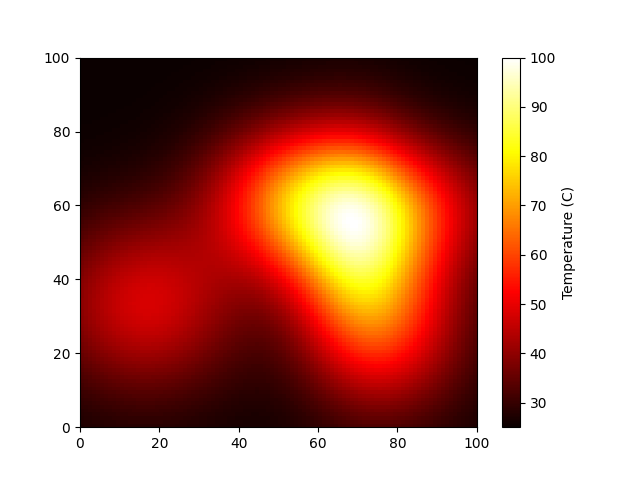

Values plotted in this chart, from the file beside it:
2.725993849151399218e+01, 2.738357961697891341e+01, 2.750536169483401139e+01, 2.762433319588199154e+01, 2.773952547897266996e+01, 2.784996561332317100e+01, 2.795468987439318553e+01, 2.805275766373332758e+01, 2.814326558355034535e+01, 2.822536138407211936e+01, 2.829825749687126191e+01, 2.836124387060716856e+01, 2.841369983739676996e+01, 2.845510475816705664e+01, 2.848504722352999963e+01, 2.850323262231807675e+01, 2.850948893201502798e+01, 2.850377063274869371e+01, 2.848616069789319383e+01, 2.845687066808412524e+01, 2.841623886986535652e+01, 2.836472689344344644e+01, 2.830291449425567052e+01, 2.823149312838225455e+01
2.752697265425675255e+01, 2.766522351188293172e+01, 2.780139574879258646e+01, 2.793442542104254045e+01, 2.806322945277284830e+01, 2.818671997336020141e+01, 2.830381940747972180e+01, 2.841347603891888340e+01, 2.851467974696821273e+01, 2.860647760003364937e+01, 2.868798898558364385e+01, 2.875841995920683658e+01, 2.881707650866433923e+01, 2.886337645131244400e+01, 2.889685971475780590e+01, 2.891719679038158475e+01, 2.892419519641395098e+01, 2.891780384025827644e+01, 2.889811522720732029e+01, 2.886536552280696100e+01, 2.881993253699104329e+01, 2.876233175770636308e+01, 2.869321061798370920e+01, 2.861334123119269535e+01
2.781586670134571548e+01, 2.796992338416619717e+01, 2.812166393422359079e+01, 2.826990279800466865e+01, 2.841343310596468541e+01, 2.855104264861175523e+01, 2.868153069132454291e+01, 2.880372531673857850e+01, 2.891650095897818318e+01, 2.901879577818386480e+01, 2.910962851759269654e+01, 2.918811448947908360e+01, 2.925348035083731091e+01, 2.930507735471569930e+01, 2.934239279816518220e+01, 2.936505943205538927e+01, 2.937286265040899380e+01, 2.936574533596670022e+01, 2.934381030269989665e+01, 2.930732034298434385e+01, 2.925669595500622577e+01, 2.919251089243734398e+01, 2.911548574116838140e+01, 2.902647978459572897e+01
2.812702445237215088e+01, 2.829810519105370048e+01, 2.846661402784187800e+01, 2.863123443788652267e+01, 2.879062622950485206e+01, 2.894344328564206847e+01, 2.908835223647939117e+01, 2.922405171753550945e+01, 2.934929184030943716e+01, 2.946289348490860149e+01, 2.956376701719739231e+01, 2.965093003746437006e+01, 2.972352378375456539e+01, 2.978082784077066236e+01, 2.982227284413763968e+01, 2.984745091897790559e+01, 2.985612364990603851e+01, 2.984822744512501203e+01, 2.982387622838159302e+01, 2.978336146695615128e+01, 2.972714961925956700e+01, 2.965587715949046199e+01, 2.957034340659538429e+01, 2.947150144788747284e+01
2.846065341957272210e+01, 2.864998785407115989e+01, 2.883647620748208951e+01, 2.901866153838460605e+01, 2.919506072013462017e+01, 2.936418407539897046e+01, 2.952455604090094354e+01, 2.967473647972551021e+01, 2.981334222829413250e+01, 2.993906844560441272e+01, 3.005070932464869315e+01, 3.014717773082704610e+01, 3.022752335000161850e+01, 3.029094895951833166e+01, 3.033682447852488195e+01, 3.036469850827715788e+01, 3.037430713746978483e+01, 3.036557986018206279e+01, 3.033864253269472755e+01, 3.029381737781609019e+01, 3.023162012885219241e+01, 3.015275448720473861e+01, 3.005810414493990734e+01, 2.994872269368177697e+01
2.881674015156571045e+01, 2.902555725632733896e+01, 2.923123572399898151e+01, 2.943216876192249387e+01, 2.962672070718402395e+01, 2.981324868194057842e+01, 2.999012538466644884e+01, 3.015576259516058499e+01, 3.030863493777354734e+01, 3.044730342575450521e+01, 3.057043830110757554e+01, 3.067684068971052014e+01, 3.076546261107189650e+01, 3.083542491589605916e+01, 3.088603277201312025e+01, 3.091678837915510769e+01, 3.092740066399997900e+01, 3.091779178691850660e+01, 3.088810037862837632e+01, 3.083868151585759065e+01, 3.077010353727536440e+01, 3.068314189132571101e+01, 3.057877029306617089e+01, 3.045814954452127665e+01
2.919502689170048626e+01, 2.942454162673829643e+01, 2.965060703148560606e+01, 2.987145714201565738e+01, 3.008529427548365476e+01, 3.029031283262744978e+01, 3.048472434846507895e+01, 3.066678332703668275e+01, 3.083481335931120881e+01, 3.098723299964255773e+01, 3.112258086676096980e+01, 3.123953944113478798e+01, 3.133695705205737170e+01, 3.141386758491179165e+01, 3.146950749110781231e+01, 3.150332974901601446e+01, 3.151501450217417144e+01, 3.150447618898158808e+01, 3.147186707348685530e+01, 3.141757718683195577e+01, 3.134223079029250059e+01, 3.124667957031790166e+01, 3.113199287008939820e+01, 3.099944534741958790e+01
2.959499019584908552e+01, 2.984638899133495826e+01, 3.009401009074332833e+01, 3.033591926679045514e+01, 3.057014756626312035e+01, 3.079471738326403596e+01, 3.100766989934520979e+01, 3.120709338195035443e+01, 3.139115179231714592e+01, 3.155811312794526202e+01, 3.170637691439203465e+01, 3.183450026751196660e+01, 3.194122197077705394e+01, 3.202548405289878986e+01, 3.208645040793381042e+01, 3.212352207212817490e+01, 3.213634885711944378e+01, 3.212483713544472153e+01, 3.208915367881874658e+01, 3.202972555920056408e+01, 3.194723623381874233e+01, 3.184261804442898125e+01, 3.171704146437562244e+01, 3.157190152073205169e+01
3.001582217255965190e+01, 3.029024739086962725e+01, 3.056054958097898577e+01, 3.082461750957814672e+01, 3.108030205980736937e+01, 3.132544469443206836e+01, 3.155790741077398565e+01, 3.177560363204386817e+01, 3.197652943571436168e+01, 3.215879449108997079e+01, 3.232065206688317716e+01, 3.246052747648469250e+01, 3.257704435423325862e+01, 3.266904820023760436e+01, 3.273562669343565545e+01, 3.277612635121695916e+01, 3.279016520710321458e+01, 3.277764128314476011e+01, 3.273873674782459631e+01, 3.267391776993599706e+01, 3.258393020036587018e+01, 3.246979133300241926e+01, 3.233277810899348736e+01, 3.217441223117823768e+01
3.045641500937939128e+01, 3.075494856486472628e+01, 3.104899775566744324e+01, 3.133626607749886617e+01, 3.161441584466090760e+01, 3.188109915629564384e+01, 3.213399048511185896e+01, 3.237082028422389612e+01, 3.258940895981208996e+01, 3.278770052626969544e+01, 3.296379524809361072e+01, 3.311598058019442448e+01, 3.324275974610558393e+01, 3.334287734164735184e+01, 3.341534141914397793e+01, 3.345944159280931984e+01, 3.347476280726115760e+01, 3.346119452554734863e+01, 3.341893521728864869e+01, 3.334849215783960830e+01, 3.325067668167120161e+01, 3.312659516317265229e+01, 3.297763612130081867e+01, 3.280545395647819618e+01
3.091534943107697586e+01, 3.123899578316692072e+01, 3.155778165844666816e+01, 3.186921762790571222e+01, 3.217076965617533091e+01, 3.245989267624415220e+01, 3.273406592280921501e+01, 3.299082936880387251e+01, 3.322782055762307607e+01, 3.344281108984266382e+01, 3.363374200970544337e+01, 3.379875734461631964e+01, 3.393623508096048624e+01, 3.404481491161572393e+01, 3.412342216370296910e+01, 3.417128740779963891e+01, 3.418796135970726624e+01, 3.417332480994750910e+01, 3.412759345091286889e+01, 3.405131761299232096e+01, 3.394537706462573112e+01, 3.381097117244384265e+01, 3.364960485159770798e+01, 3.346307085819930904e+01
3.139088769719092298e+01, 3.174055646565383171e+01, 3.208497537240984343e+01, 3.242145515801050237e+01, 3.274725842065826953e+01, 3.305963589528277424e+01, 3.335586463234221810e+01, 3.363328736789566875e+01, 3.388935232021584198e+01, 3.412165261169705133e+01, 3.432796450011975509e+01, 3.450628361185966497e+01, 3.465485840204012646e+01, 3.477222012279913343e+01, 3.485720865984559680e+01, 3.490899369758278681e+01, 3.492709079178291631e+01, 3.491137206290555639e+01, 3.486207136884377888e+01, 3.477978396881471923e+01, 3.466546084553917950e+01, 3.452039800573898276e+01, 3.434622122411212075e+01, 3.414486682805684126e+01
3.188097168714691776e+01, 3.225746016829782548e+01, 3.262829791049853156e+01, 3.299058980420033294e+01, 3.334138896950449293e+01, 3.367773582425203927e+01, 3.399669919726022016e+01, 3.429541872357173560e+01, 3.457114769790506159e+01, 3.482129552308734333e+01, 3.504346887433543145e+01, 3.523551070933642393e+01, 3.539553628888657499e+01, 3.552196543325109701e+01, 3.561355032441478841e+01, 3.566939827214696379e+01, 3.568898898963144006e+01, 3.567218606887346510e+01, 3.561924250309462536e+01, 3.553080026819915815e+01, 3.540788414304096676e+01, 3.525189011322271426e+01, 3.506456885991162409e+01, 3.484800497798268282e+01
3.238322654115343369e+01, 3.278720242935156648e+01, 3.318511726591381716e+01, 3.357386509450831369e+01, 3.395028449050840180e+01, 3.431120048979222759e+01, 3.465346871175243848e+01, 3.497402085726914578e+01, 3.526991069719144889e+01, 3.553835962448232522e+01, 3.577680082599352573e+01, 3.598292113947703541e+01, 3.615469969868732392e+01, 3.629044253415732868e+01, 3.638881238838360588e+01, 3.644885311975554743e+01, 3.647000820674746535e+01, 3.645213301899155312e+01, 3.639550069047611203e+01, 3.630080160727997196e+01, 3.616913670249653023e+01, 3.600200492851653422e+01, 3.580128544561306825e+01, 3.556921521971031552e+01
3.289497022497628365e+01, 3.332695486380472261e+01, 3.375246103041063606e+01, 3.416816808132669081e+01, 3.457069616201063411e+01, 3.495665105344430401e+01, 3.532267136487092785e+01, 3.566547719616004031e+01, 3.598191932344360566e+01, 3.626902791621158428e+01, 3.652405977554852257e+01, 3.674454309337363611e+01, 3.692831877226260673e+01, 3.707357741454950428e+01, 3.717889118681590332e+01, 3.724323988946825637e+01, 3.726603070783987448e+01, 3.724711128722071862e+01, 3.718677595474140674e+01, 3.708576510079779354e+01, 3.694525792587047164e+01, 3.676685894897001816e+01, 3.655257885509480786e+01, 3.630481042449808626e+01
3.341322926806625304e+01, 3.387358176910688456e+01, 3.432703385674695085e+01, 3.477004764355095290e+01, 3.519902227150708995e+01, 3.561034171735855836e+01, 3.600042509800650237e+01, 3.636577854137220100e+01, 3.670304761353557410e+01, 3.700906924438133672e+01, 3.728092207411000203e+01, 3.751597415367695731e+01, 3.771192697441239972e+01, 3.786685487562675689e+01, 3.797923898274213172e+01, 3.804799496018458171e+01, 3.807249401969859548e+01, 3.805257680175483159e+01, 3.798855994035120887e+01, 3.788123532410275374e+01, 3.773186227287969530e+01, 3.754215305278662385e+01, 3.731425234612777331e+01, 3.705071147020820632e+01
3.393476078970568466e+01, 3.442366336292918305e+01, 3.490524189201881455e+01, 3.537574009063720126e+01, 3.583133495668349866e+01, 3.626818755971869734e+01, 3.668249648346602498e+01, 3.707055293017461395e+01, 3.742879641427752802e+01, 3.775386992100278150e+01, 3.804267338431460388e+01, 3.829241434976140113e+01, 3.850065473246042558e+01, 3.866535265843936031e+01, 3.878489848764876058e+01, 3.885814425680919015e+01, 3.888442594645801620e+01, 3.886357816472700932e+01, 3.879594104526130138e+01, 3.868235937229888322e+01, 3.852417416569897313e+01, 3.832320717563752055e+01, 3.808173894350104405e+01, 3.780248127479373466e+01
3.445608077994316432e+01, 3.497352561770426860e+01, 3.548322414455252272e+01, 3.598120202913506205e+01, 3.646341452728509580e+01, 3.692580025608822325e+01, 3.736433777809501322e+01, 3.777510394373704372e+01, 3.815433285582005851e+01, 3.849847426497002090e+01, 3.880425018217754030e+01, 3.906870850624058278e+01, 3.928927251098780005e+01, 3.946378511956834956e+01, 3.959054700952989236e+01, 3.966834774041483769e+01, 3.969648927160222485e+01, 3.967480143749245514e+01, 3.960364916433857729e+01, 3.948393144175810221e+01, 3.931707229527753356e+01, 3.910500423676707982e+01, 3.885014488960921142e+01, 3.855536768704901363e+01
3.497349844487919768e+01, 3.551927649083206973e+01, 3.605689057264080333e+01, 3.658215026951987170e+01, 3.709079113537984540e+01, 3.757853144422666247e+01, 3.804113189978934173e+01, 3.847445719895406313e+01, 3.887453824956116932e+01, 3.923763378487262798e+01, 3.956029009279941278e+01, 3.983939759003827419e+01, 4.007224302072052069e+01, 4.025655614592925247e+01, 4.039054991315863674e+01, 4.047295325089906726e+01, 4.050303581928378804e+01, 4.048062425828295829e+01, 4.040610970446831374e+01, 4.028044658926027921e+01, 4.010514297851106846e+01, 3.988224295747355086e+01, 3.961430179852327882e+01, 3.930435486312327953e+01
3.548315626372318832e+01, 3.605684817837837386e+01, 3.662196650355092231e+01, 3.717410836267437446e+01, 3.770879336473389287e+01, 3.822152328503219820e+01, 3.870784486217539211e+01, 3.916341454302946801e+01, 3.958406391355482157e+01, 3.996586449191392632e+01, 4.030519053450480982e+01, 4.059877851797585890e+01, 4.084378201201867142e+01, 4.103782074873819852e+01, 4.117902282328654451e+01, 4.126605912454300551e+01, 4.129816929001952985e+01, 4.127517870080530571e+01, 4.119750627416051714e+01, 4.106616306637833702e+01, 4.088274195910156550e+01, 4.064939896021935084e+01, 4.036882689721974771e+01, 4.004422250766683078e+01
3.598107524279510727e+01, 3.658204484892520725e+01, 3.717404281126296439e+01, 3.775245916678193225e+01, 3.831260311306298405e+01, 3.884976556726101649e+01, 3.935928499006056569e+01, 3.983661524960756850e+01, 4.027739420178004082e+01, 4.067751159838898900e+01, 4.103317490759653197e+01, 4.134097164351044285e+01, 4.159792685583107641e+01, 4.180155452553897533e+01, 4.194990174750260792e+01, 4.204158475279317031e+01, 4.207581602835171708e+01, 4.205242202420388509e+01, 4.197185119232287320e+01, 4.183517236925522553e+01, 4.164406378874861048e+01, 4.140079328228588906e+01, 4.110819048565976175e+01, 4.076961210929489710e+01
3.646320469443312362e+01, 3.709059514837822746e+01, 3.770863110701619547e+01, 3.831250266266827964e+01, 3.889731595009664744e+01, 3.945815850505188394e+01, 3.999016803220948191e+01, 4.048860330219766723e+01, 4.094891579408235316e+01, 4.136682063166023227e+01, 4.173836533301027885e+01, 4.205999490560392928e+01, 4.232861187523039348e+01, 4.254162993603119958e+01, 4.269702004961826702e+01, 4.279334800072525979e+01, 4.282980263091327089e+01, 4.280621421506819502e+01, 4.272306271121510690e+01, 4.258147589500157437e+01, 4.238321767774047544e+01, 4.213066719221473022e+01, 4.182678950414528174e+01, 4.147509905964268029e+01
3.692547572185067395e+01, 3.757820861154632297e+01, 3.822122303379177310e+01, 3.884951806488712123e+01, 3.945800595608795902e+01, 4.004158019170913008e+01, 4.059518709550291504e+01, 4.111389965162214821e+01, 4.159299209852417789e+01, 4.202801378294496004e+01, 4.241486073053562933e+01, 4.274984340268052563e+01, 4.302974916684090800e+01, 4.325189811050863398e+01, 4.341419097505122693e+01, 4.351514817246888356e+01, 4.355393907104492257e+01, 4.353040098943039027e+01, 4.344504761606891208e+01, 4.329906686423804274e+01, 4.309430847372239270e+01, 4.283326196894691407e+01, 4.251902587050466309e+01, 4.215526932230325485e+01
3.736385745955267623e+01, 3.804063497766189528e+01, 3.870735261009860295e+01, 3.935882912312474957e+01, 3.998979388593249951e+01, 4.059495750724115481e+01, 4.116908615241063529e+01, 4.170707815629035053e+01, 4.220404143456927670e+01, 4.265537012199456512e+01, 4.305681883361698681e+01, 4.340457295810126226e+01, 4.369531345163858305e+01, 4.392627470717255989e+01, 4.409529422503901230e+01, 4.420085300475412282e+01, 4.424210580914180468e+01, 4.421890071549508150e+01, 4.413178765702647866e+01, 4.398201596343344022e+01, 4.377152122306001303e+01, 4.350290210124467905e+01, 4.317938804984351719e+01, 4.280479912106705598e+01
3.777441500788367534e+01, 3.847372528988823603e+01, 3.916266044531215584e+01, 3.983587137952034141e+01, 4.048791736940092534e+01, 4.111333913704034160e+01, 4.170673572841979393e+01, 4.226284376395396691e+01, 4.277661751088262321e+01, 4.324330815000980266e+01, 4.365854057535941024e+01, 4.401838607801437320e+01, 4.431942932635065802e+01, 4.455882816417641834e+01, 4.473436490448786884e+01, 4.484448799665184993e+01, 4.488834318431295856e+01, 4.486579354430037370e+01, 4.477742809610841590e+01, 4.462455898888188699e+01, 4.440920759905867499e+01, 4.413408019696356632e+01, 4.380253415417890039e+01, 4.341853595448186098e+01
3.815336791407323602e+01, 3.887349356794481992e+01, 3.958295855326493040e+01, 4.027626004742297283e+01, 4.094780175353712792e+01, 4.159196925044670934e+01, 4.220320926345043233e+01, 4.277611137728042934e+01, 4.330549059179815430e+01, 4.378646904032503784e+01, 4.421455515483246757e+01, 4.458571857457803844e+01, 4.489645915690638844e+01, 4.514386856100516354e+01, 4.532568303598901593e+01, 4.544032625075423937e+01, 4.548694125003731870e+01, 4.546541090301840882e+01, 4.537636652032263385e+01, 4.522118464393341242e+01, 4.500197235290801245e+01, 4.472154176564318107e+01, 4.438337474590224474e+01, 4.399157912352042388e+01
3.849714799452925007e+01, 3.923617778224318187e+01, 3.996429442698237011e+01, 4.067585711031681939e+01, 4.136513012361005082e+01, 4.202636031553680596e+01, 4.265385856631553452e+01, 4.324208376822966926e+01, 4.378572766699539898e+01, 4.427979883497124547e+01, 4.471970400970236881e+01, 4.510132504314660196e+01, 4.542108976996086511e+01, 4.567603521767914998e+01, 4.586386174609496891e+01, 4.598297691465242565e+01, 4.603252813055027559e+01, 4.601242342049386025e+01, 4.592333998816430096e+01, 4.576672055889427781e+01, 4.554475786310478469e+01, 4.526036796026693310e+01, 4.491715344431158030e+01, 4.451935788775929126e+01
3.880245526702648107e+01, 3.955829883044672357e+01, 4.030301300864021385e+01, 4.103083620954323862e+01, 4.173591100768739182e+01, 4.241236349402655037e+01, 4.305438674780053532e+01, 4.365632687182369409e+01, 4.421276990375692151e+01, 4.471862782944069181e+01, 4.516922188499336244e+01, 4.556036134553370687e+01, 4.588841606200309542e+01, 4.615038112396281633e+01, 4.634393219409506059e+01, 4.646747027644411787e+01, 4.652015494059229184e+01, 4.650192532185158711e+01, 4.641350854565705220e+01, 4.625641557392851411e+01, 4.603292483240299759e+01, 4.574605434010076976e+01, 4.539952341367248323e+01, 4.499770534825888291e+01
3.906631076877394548e+01, 3.983671622518352962e+01, 4.059581519713414366e+01, 4.133774389828258222e+01, 4.205654227927699651e+01, 4.274623507012773871e+01, 4.340091702849488797e+01, 4.401484080110650154e+01, 4.458250567308587620e+01, 4.509874539064408339e+01, 4.555881320128146683e+01, 4.595846226589121386e+01, 4.629401966101246302e+01, 4.656245230736297458e+01, 4.676142333142998098e+01, 4.688933758736980906e+01, 4.694537533217834380e+01, 4.692951335191403928e+01, 4.684253317312887077e+01, 4.668601635275389583e+01, 4.646232721153651823e+01, 4.617458374979861446e+01, 4.582661784800883709e+01, 4.542292619595491487e+01
3.928610507795438167e+01, 4.006867924563306360e+01, 4.083981158202450246e+01, 4.159355588800042369e+01, 4.232386982357465399e+01, 4.302469742061257563e+01, 4.369005587321250061e+01, 4.431412498304737824e+01, 4.489133750113293786e+01, 4.541646851540003382e+01, 4.588472199012259267e+01, 4.629181257237029001e+01, 4.663404084437829056e+01, 4.690836031958760799e+01, 4.711243465294261767e+01, 4.724468375996886493e+01, 4.730431780966837607e+01, 4.729135836725403408e+01, 4.720664630663793560e+01, 4.705183648050308420e+01, 4.682937951765893558e+01, 4.654249150210462460e+01, 4.619511266378080450e+01, 4.579185656456651543e+01
3.945964143187823225e+01, 4.025187238552282309e+01, 4.103257017668082085e+01, 4.179572700182897904e+01, 4.253523962526188740e+01, 4.324499312980296395e+01, 4.391894900425572246e+01, 4.455123591940063932e+01, 4.513624140535853257e+01, 4.566870254835951215e+01, 4.614379377953302708e+01, 4.655720983607613306e+01, 4.690524203835622785e+01, 4.718484614581171854e+01, 4.739370022888272871e+01, 4.753025122087036891e+01, 4.759374908814749006e+01, 4.758426787348539477e+01, 4.750271321788933676e+01, 4.735081634235173453e+01, 4.713111486220686430e+01, 4.684692120206396737e+01, 4.650227976637420113e+01, 4.610191438641944472e+01
3.958517244286588266e+01, 4.038445404410894213e+01, 4.117215704351686867e+01, 4.194223367537554026e+01, 4.268854206766910409e+01, 4.340493099078526029e+01, 4.408532898891066054e+01, 4.472383622502734823e+01, 4.531481722850054439e+01, 4.585299263684215987e+01, 4.633352797561866510e+01, 4.675211752657992292e+01, 4.710506139634255618e+01, 4.738933401715823379e+01, 4.760264248652362085e+01, 4.774347338101658522e+01, 4.781112695745534324e+01, 4.780573797533740787e+01, 4.772828273106480168e+01, 4.758057227783662313e+01, 4.736523220513183929e+01, 4.708566975707939406e+01, 4.674602946729716280e+01, 4.635113886555369334e+01
3.966142955069121001e+01, 4.046508755215147346e+01, 4.125716885730528816e+01, 4.203160800610968550e+01, 4.278224740119615888e+01, 4.350292280946011658e+01, 4.418755327887778606e+01, 4.483023378525125224e+01, 4.542532877895038013e+01, 4.596756470175435538e+01, 4.645211949398282059e+01, 4.687470711630615483e+01, 4.723165517150664527e+01, 4.751997382996758290e+01, 4.773741443805148066e+01, 4.788251641832484751e+01, 4.795464135064078448e+01, 4.795399344760720339e+01, 4.788162599960865862e+01, 4.773943375452292059e+01, 4.753013160543842730e+01, 4.725722037464073821e+01, 4.692494089131724166e+01, 4.653821795013634954e+01
3.968764451413047567e+01, 4.049296379776464505e+01, 4.128675663451838318e+01, 4.206296254340095686e+01, 4.281543153858552841e+01, 4.353801013629318106e+01, 4.422463179587516890e+01, 4.486941009831348737e+01, 4.546673281823702695e+01, 4.601135494308091012e+01, 4.649848864069082310e+01, 4.692388817868047113e+01, 4.728392785790656205e+01, 4.757567113964528005e+01, 4.779692932087684909e+01, 4.794630834224211924e+01, 4.802324259476645807e+01, 4.802801491874625128e+01, 4.796176235408172772e+01, 4.782646759714618412e+01, 4.762493653492479950e+01, 4.736076265121744200e+01, 4.703827951947755537e+01, 4.666250299841212978e+01
3.966356242915123431e+01, 4.046781491234793293e+01, 4.126064006221838554e+01, 4.203600522695885644e+01, 4.278779156021930419e+01, 4.350988028583724088e+01, 4.419624340216262226e+01, 4.484103712243687312e+01, 4.543869619828944906e+01, 4.598402716848941907e+01, 4.647229852022642405e+01, 4.689932574971029311e+01, 4.726154936565016129e+01, 4.755610399450021930e+01, 4.778087691989315999e+01, 4.793455461838207299e+01, 4.801665613575274705e+01, 4.802755247737194111e+01, 4.796847155533145468e+01, 4.784148863602494828e+01, 4.764950265427555109e+01, 4.739619919281513205e+01, 4.708600135600495662e+01, 4.672401018001539796e+01
3.958944596203838273e+01, 4.038991868876988178e+01, 4.117911208309294580e+01, 4.195104411544230061e+01, 4.269965055733561599e+01, 4.341887125923210533e+01, 4.410274085992452342e+01, 4.474548222184050417e+01, 4.534160073515545264e+01, 4.588597752627604365e+01, 4.637395954871843173e+01, 4.680144453112562530e+01, 4.716495881118719069e+01, 4.746172619704715601e+01, 4.768972616930018660e+01, 4.784773996509994731e+01, 4.793538336778706821e+01, 4.795312535567828149e+01, 4.790229213552187559e+01, 4.778505649132002731e+01, 4.760441280791152252e+01, 4.736413856954912660e+01, 4.706874357383797758e+01, 4.672340852645358211e+01
3.946607069618934815e+01, 4.026009362613780240e+01, 4.104303362701567437e+01, 4.180898179223198952e+01, 4.255195169747860007e+01, 4.326596545217827838e+01, 4.394514416122301270e+01, 4.458380109385771561e+01, 4.517653570321019174e+01, 4.571832653023589899e+01, 4.620462096549894682e+01, 4.663141983582720229e+01, 4.699535483367743893e+01, 4.729375691675573989e+01, 4.752471397420612931e+01, 4.768711628201909036e+01, 4.778068855107966328e+01, 4.780600770167917801e+01, 4.776450587192726971e+01, 4.765845857627915905e+01, 4.749095836468852383e+01, 4.726587478145182786e+01, 4.698780187273528242e+01, 4.666199492852005193e+01
3.929471170494679200e+01, 4.007968472101016033e+01, 4.085381861680771465e+01, 4.161129958424111663e+01, 4.234624165669874429e+01, 4.305277230206780814e+01, 4.372512239200043638e+01, 4.435771885118938229e+01, 4.494527813535276550e+01, 4.548289857452553520e+01, 4.596614955495103061e+01, 4.639115550306777891e+01, 4.675467268219986750e+01, 4.705415691855428406e+01, 4.728782053843486466e+01, 4.745467702204201998e+01, 4.755457215804220539e+01, 4.758820081282604519e+01, 4.755710880293784015e+01, 4.746367977080758749e+01, 4.731110740322896646e+01, 4.710335378787267757e+01, 4.684509516261315554e+01, 4.654165676086613246e+01
3.907712167308032036e+01, 3.985054034682482893e+01, 4.061340960934893474e+01, 4.136003197447136159e+01, 4.208464381894108897e+01, 4.278150029462000248e+01, 4.344496457060316175e+01, 4.406959972016697691e+01, 4.465026141084373990e+01, 4.518218944146092042e+01, 4.566109610357359117e+01, 4.608324933119916267e+01, 4.644554864573789388e+01, 4.674559200465422748e+01, 4.698173182364763534e+01, 4.715311866184870127e+01, 4.725973133562845874e+01, 4.730239255486300465e+01, 4.728276955024157502e+01, 4.720335957404041949e+01, 4.706746060055251490e+01, 4.687912801509808247e+01, 4.664311854937888313e+01, 4.636482318102726907e+01
3.881550108990340675e+01, 3.957498077478656739e+01, 4.032424465562858984e+01, 4.105773182223707352e+01, 4.176982188677560970e+01, 4.245491900424223530e+01, 4.310754016490963636e+01, 4.372240608876549572e+01, 4.429453289401432414e+01, 4.481932259488990411e+01, 4.529265041436332240e+01, 4.571094687979281446e+01, 4.607127270795761120e+01, 4.637138458274088748e+01, 4.660979008506010501e+01, 4.678579025005993230e+01, 4.689950849909518382e+01, 4.695190502002861166e+01, 4.694477604356305278e+01, 4.688073787869352316e+01, 4.676319601805367654e+01, 4.659630009317390886e+01, 4.638488593765340795e+01, 4.613440648800494159e+01
3.851246122141011341e+01, 3.925575908402539937e+01, 3.998921616793863620e+01, 4.070742721944061771e+01, 4.140493477166184277e+01, 4.207631207560891795e+01, 4.271625023424414280e+01, 4.331964788855483306e+01, 4.388170164533717355e+01, 4.439799531725428494e+01, 4.486458597266633319e+01, 4.527808477088759531e+01, 4.563573059192209769e+01, 4.593545456114988212e+01, 4.617593372031382870e+01, 4.635663230648464150e+01, 4.647782936891810124e+01, 4.654063177672513518e+01, 4.654697204322218340e+01, 4.649959080910792864e+01, 4.640200427771526392e+01, 4.625845737097290566e+01, 4.607386386165030956e+01, 4.585373522087783726e+01
3.817098073172024186e+01, 3.889601538067570630e+01, 3.961162276305771712e+01, 4.031257100053912978e+01, 4.099358382954624602e+01, 4.164942225957845778e+01, 4.227497035550592841e+01, 4.286532351518477668e+01, 4.341587745339061399e+01, 4.392241598155110438e+01, 4.438119559616318099e+01, 4.478902486236593461e+01, 4.514333660714655139e+01, 4.544225102217140488e+01, 4.568462792106861059e+01, 4.587010660056992606e+01, 4.599913201819318687e+01, 4.607296631847339796e+01, 4.609368511079556185e+01, 4.606415831848828191e+01, 4.598801587287141501e+01, 4.586959900712911065e+01, 4.571389840057652520e+01, 4.552648091895041205e+01
3.779435696080928864e+01, 3.849922538964406726e+01, 3.919511520169467644e+01, 3.987698408237776704e+01, 4.053975367298968990e+01, 4.117838978851484910e+01, 4.178798667106099174e+01, 4.236385367584582440e+01, 4.290160262532017299e+01, 4.339723394313732285e+01, 4.384721959942739034e+01, 4.424858086760409037e+01, 4.459895891518969790e+01, 4.489667633029286264e+01, 4.514078782362105358e+01, 4.533111854414249819e+01, 4.546828870418639212e+01, 4.555372352477849063e+01, 4.558964788054151995e+01, 4.557906543987337500e+01, 4.552572255262046497e+01, 4.543405762408985282e+01, 4.530913721849597664e+01, 4.515658064159539720e+01
3.738615297220922429e+01, 3.806914459525864913e+01, 3.874363766247408591e+01, 3.940479393348700654e+01, 4.004774791961671099e+01, 4.066768550955316641e+01, 4.125992653394035869e+01, 4.182000969425446613e+01, 4.234377811914263390e+01, 4.282746368516100688e+01, 4.326776815483769667e+01, 4.366193914872326332e+01, 4.400783898428122143e+01, 4.430400448684335402e+01, 4.454969600902460058e+01, 4.474493408633122726e+01, 4.489052240819120954e+01, 4.498805609373852832e+01, 4.503991462713774752e+01, 4.504923922287720472e+01, 4.501989484999135271e+01, 4.495641763590349171e+01, 4.486394888316327467e+01, 4.474815745052099203e+01
3.695014155842319070e+01, 3.760974918490126129e+01, 3.826136567038106762e+01, 3.890036955763316229e+01, 3.952212132520823218e+01, 4.012204028594738503e+01, 4.069568532023320273e+01, 4.123883790041981001e+01, 4.174758569986875045e+01, 4.221840495145205097e+01, 4.264823963252367633e+01, 4.303457551188414953e+01, 4.337550710411084509e+01, 4.366979564186249974e+01, 4.391691630042990369e+01, 4.411709309276523072e+01, 4.427132009801920276e+01, 4.438136799128081833e+01, 4.444977520406820304e+01, 4.447982345953307970e+01, 4.447549788646887237e+01, 4.444143241269635070e+01, 4.438284165905933776e+01, 4.430544108480223287e+01
3.649024743169293572e+01, 3.712517509152410611e+01, 3.775264204316864891e+01, 3.836825442162478339e+01, 3.896760979640406219e+01, 3.954637222447221490e+01, 4.010035102729506207e+01, 4.062558178173627255e+01, 4.111840785086336325e+01, 4.157556064983999988e+01, 4.199423675031890468e+01, 4.237216987991557460e+01, 4.270769587662468325e+01, 4.299980871584077846e+01, 4.324820584343575547e+01, 4.345332122450803070e+01, 4.361634475505992725e+01, 4.373922698261019093e+01, 4.382466843952281010e+01, 4.387609330555633846e+01, 4.389760757743657393e+01, 4.389394242412102187e+01, 4.387038393486196242e+01, 4.383269100787661898e+01
3.601048883318202343e+01, 3.661965643632500189e+01, 3.722191222443487391e+01, 3.781309876227205535e+01, 3.838905978239262140e+01, 3.894571329056912390e+01, 3.947912827916509571e+01, 3.998560357347619032e+01, 4.046174717179138014e+01, 4.090455430677883442e+01, 4.131148236010545816e+01, 4.168052070991035407e+01, 4.201025358729663139e+01, 4.229991406813314114e+01, 4.254942743407717387e+01, 4.275944230474254937e+01, 4.293134817303054973e+01, 4.306727826805344961e+01, 4.317009702333599819e+01, 4.324337183857190325e+01, 4.329132928525523738e+01, 4.331879641135687109e+01, 4.333112833608136327e+01, 4.333412387731449655e+01
3.551491976545564455e+01, 3.609746464271848509e+01, 3.667366033987905638e+01, 3.723959267301334819e+01, 3.779135850824958709e+01, 3.832513683370386559e+01, 3.883726331864700398e+01, 3.932430692184709642e+01, 3.978314694631726667e+01, 4.021104880234376822e+01, 4.060573664104950353e+01, 4.096546096295365658e+01, 4.128905929568487210e+01, 4.157600807728815084e+01, 4.182646398078657057e+01, 4.204129307524133452e+01, 4.222208644076910389e+01, 4.237116114068054173e+01, 4.249154580223844846e+01, 4.258695046557031105e+01, 4.266172082262180965e+01, 4.272077747643731982e+01, 4.276954139392789500e+01, 4.281384728734679612e+01
3.500757399332835007e+01, 3.556284942919676695e+01, 3.611234724587291822e+01, 3.665240129941300040e+01, 3.717936643722528345e+01, 3.768968746585117913e+01, 3.817997148160335286e+01, 3.864706216432287533e+01, 3.908811446947272827e+01, 3.950066801631307101e+01, 3.988271736640719212e+01, 4.023277732340731916e+01, 4.054994136787048831e+01, 4.083393137519138349e+01, 4.108513685540573590e+01, 4.130464210455888008e+01, 4.149423987140666981e+01, 4.165643042189435619e+01, 4.179440522690538273e+01, 4.191201490383890871e+01, 4.201372150478297840e+01, 4.210453575551959204e+01, 4.218994039898250037e+01, 4.227580136883867823e+01
3.449241186969393169e+01, 3.501998279488331889e+01, 3.554235174027223820e+01, 3.605610336802598681e+01, 3.655785323898714978e+01, 3.704431462005026532e+01, 3.751236852724834137e+01, 3.795913564425791265e+01, 3.838204859079293385e+01, 3.877892287588618814e+01, 3.914802476377305140e+01, 3.948813421134360624e+01, 3.979860101204955924e+01, 4.007939230751367177e+01, 4.033112971011857439e+01, 4.055511442201230921e+01, 4.075333894169347104e+01, 4.092848422072304970e+01, 4.108390147052713814e+01, 4.122357822094505764e+01, 4.135208869376593555e+01, 4.147452906849953536e+01, 4.159643877293699177e+01, 4.172370951248037585e+01
3.397327092968419038e+01, 3.447290699160902250e+01, 3.496791597865054513e+01, 3.545513413955213622e+01, 3.593143840037363645e+01, 3.639381096859632692e+01, 3.683940704385882725e+01, 3.726562431536229525e+01, 3.767017276071361920e+01, 3.805114311965096618e+01, 3.840707230516026982e+01, 3.873700394040562855e+01, 3.904054217901835955e+01, 3.931789698471663286e+01, 3.956991911961094388e+01, 3.979812322385845391e+01, 4.000469756656745801e+01, 4.019249931171667356e+01, 4.036503447433023695e+01, 4.052642214005285126e+01, 4.068134298173335850e+01, 4.083497262256203442e+01, 4.099290095586071914e+01, 4.116103912167341150e+01
3.345382106294069757e+01, 3.392548733497292801e+01, 3.439309598991319916e+01, 3.485373372009907200e+01, 3.530453745021965517e+01, 3.574275670754285272e+01, 3.616581896853524825e+01, 3.657139670291910249e+01, 3.695747467108201789e+01, 3.732241588776167873e+01, 3.766502455052063425e+01, 3.798460415227462761e+01, 3.828100895960955086e+01, 3.855468704922851231e+01, 3.880671315967012447e+01, 3.903880973989269876e+01, 3.925335476498345599e+01, 3.945337514541371604e+01, 3.964252488150265208e+01, 3.982504750845447461e+01, 4.000572283613214353e+01, 4.018979850493408890e+01, 4.038290744415288458e+01, 4.059097291698574139e+01
3.293752492492808415e+01, 3.338137054938253812e+01, 3.382171801914824272e+01, 3.425590148963846815e+01, 3.468131458647739862e+01, 3.509547052229809339e+01, 3.549606505925737565e+01, 3.588104107980098689e+01, 3.624865336342261912e+01, 3.659753202271474493e+01, 3.692674293436078869e+01, 3.723584341652768614e+01, 3.752493136015482378e+01, 3.779468602460356408e+01, 3.804639876448093361e+01, 3.828199207011176952e+01, 3.850402548419420157e+01, 3.871568720548940945e+01, 3.892077050912684655e+01, 3.912363450218371241e+01, 3.932914918974802276e+01, 3.954262534440366750e+01, 3.976973024065517848e+01, 4.001639092031878420e+01
3.242760408934537253e+01, 3.284394917409294123e+01, 3.325734124849050488e+01, 3.366535722059606428e+01, 3.406564229871789706e+01, 3.445596784506831511e+01, 3.483429194467710488e+01, 3.519882149390370074e+01, 3.554807444865710409e+01, 3.588094072678971713e+01, 3.619674013851497563e+01, 3.649527562985819884e+01, 3.677688007402847603e+01, 3.704245484118170850e+01, 3.729349842514304214e+01, 3.753212351264860303e+01, 3.776106105214262243e+01, 3.798365011952657966e+01, 3.820381269021253701e+01, 3.842601281084800746e+01, 3.865520011775826958e+01, 3.889673816659067285e+01, 3.915631860879103243e+01, 3.943986286060449942e+01
3.192701128014822842e+01, 3.231633238443808409e+01, 3.270322726469589014e+01, 3.308550926825546412e+01, 3.346106837877519524e+01, 3.382792680566608112e+01, 3.418429715913167399e+01, 3.452864205713866852e+01, 3.485973384721211943e+01, 3.517671297939750730e+01, 3.547914344347151427e+01, 3.576706359033165228e+01, 3.604103060155668459e+01, 3.630215685963875671e+01, 3.655213651150046417e+01, 3.679326061640995960e+01, 3.702841943236775535e+01, 3.726109062736239963e+01, 3.749531250682020556e+01, 3.773564172707319386e+01, 3.798709541480791074e+01, 3.825507812871417457e+01, 3.854529467215787264e+01, 3.886365038001441974e+01
3.143840885869209245e+01, 3.180132341028717136e+01, 3.216231646086331608e+01, 3.251943002440777519e+01, 3.287079051321762790e+01, 3.321466206950283606e+01, 3.354950235428906069e+01, 3.387401968197173119e+01, 3.418723022652362431e+01, 3.448851387821996184e+01, 3.477766720420684976e+01, 3.505495186916925832e+01, 3.532113681099530567e+01, 3.557753244814607996e+01, 3.582601522788426252e+01, 3.606904091475914242e+01, 3.630964517329427110e+01, 3.655143022306122447e+01, 3.679853664197348451e+01, 3.705559976614927109e+01, 3.732769058057714062e+01, 3.762024150892971619e+01, 3.793895808372399614e+01, 3.828971809515920910e+01
3.096415358393510431e+01, 3.130140356743926944e+01, 3.163721138476216055e+01, 3.196983864218592331e+01, 3.229763845952753343e+01, 3.261910655673094084e+01, 3.293293467124431118e+01, 3.323806523652092437e+01, 3.353374609099881809e+01, 3.381958383954540892e+01, 3.409559436194429338e+01, 3.436224886245295096e+01, 3.462051378812962099e+01, 3.487188291917112792e+01, 3.511839995965321037e+01, 3.536267003933151898e+01, 3.560785868344481742e+01, 3.585767702358118925e+01, 3.611635231280051528e+01, 3.638858317424986666e+01, 3.667947945338690374e+01, 3.699448705486163647e+01, 3.733929871690459379e+01, 3.771975229446749722e+01
3.050628751591196419e+01, 3.081872276185212911e+01, 3.113016688243669350e+01, 3.143909086844780987e+01, 3.174406362875186005e+01, 3.204380085014340551e+01, 3.233721606366021462e+01, 3.262347288956513580e+01, 3.290203727388632160e+01, 3.317272838219115272e+01, 3.343576668743194347e+01, 3.369181768515728947e+01, 3.394202959857582869e+01, 3.418806340571010338e+01, 3.443211353915314277e+01, 3.467691768354914217e+01, 3.492575423411516056e+01, 3.518242618751200013e+01, 3.545123051874874420e+01, 3.573691245687608387e+01, 3.604460450730521615e+01, 3.637975057525693501e+01, 3.674801611420049596e+01, 3.715518584114529688e+01
3.006653479860176503e+01, 3.035509618529768261e+01, 3.064308673738634425e+01, 3.092917566484472758e+01, 3.121213573558332044e+01, 3.149088993141333503e+01, 3.176456018871656894e+01, 3.203251723767517944e+01, 3.229443039662099579e+01, 3.255031603141072338e+01, 3.280058325994124857e+01, 3.304607537589670585e+01, 3.328810539107089994e+01, 3.352848406008290993e+01, 3.376953876316235892e+01, 3.401412168998713526e+01, 3.426560589786853939e+01, 3.452786801745001810e+01, 3.480525665347086317e+01, 3.510254587973086871e+01, 3.542487365585617454e+01, 3.577766549472595159e+01, 3.616654427487440415e+01, 3.659722770804191327e+01
2.964630394094666599e+01, 2.991200679749259095e+01, 3.017752637607511446e+01, 3.044171816340384851e+01, 3.070354603607479405e+01, 3.096212673943291804e+01, 3.121677633221008463e+01, 3.146705765220258755e+01, 3.171282770330755341e+01, 3.195428371857389394e+01, 3.219200652367550219e+01, 3.242699971726037234e+01, 3.266072310650656618e+01, 3.289511879596339128e+01, 3.313262833368840177e+01, 3.337619937907913226e+01, 3.362928047945516141e+01, 3.389580273421928780e+01, 3.418014739159141158e+01, 3.448709876648500483e+01, 3.482178228910017737e+01, 3.518958798847938851e+01, 3.559608027531530894e+01, 3.604689550019718070e+01
2.924669511643565301e+01, 2.949061308639316437e+01, 2.973470110234121222e+01, 2.997798838971209534e+01, 3.021961655622202159e+01, 3.045888192373330483e+01, 3.069527971005256717e+01, 3.092854915703571095e+01, 3.115871854913071104e+01, 3.138614892225801611e+01, 3.161157513274046238e+01, 3.183614284667835648e+01, 3.206143992925662900e+01, 3.228952066906718699e+01, 3.252292127304979630e+01, 3.276466512153130139e+01, 3.301825638809165042e+01, 3.328766081269547072e+01, 3.357727267424846218e+01, 3.389186734378128563e+01, 3.423653921215164786e+01, 3.461662527303727899e+01, 3.503761519507776256e+01, 3.550504932309307549e+01
... 39 more rows
